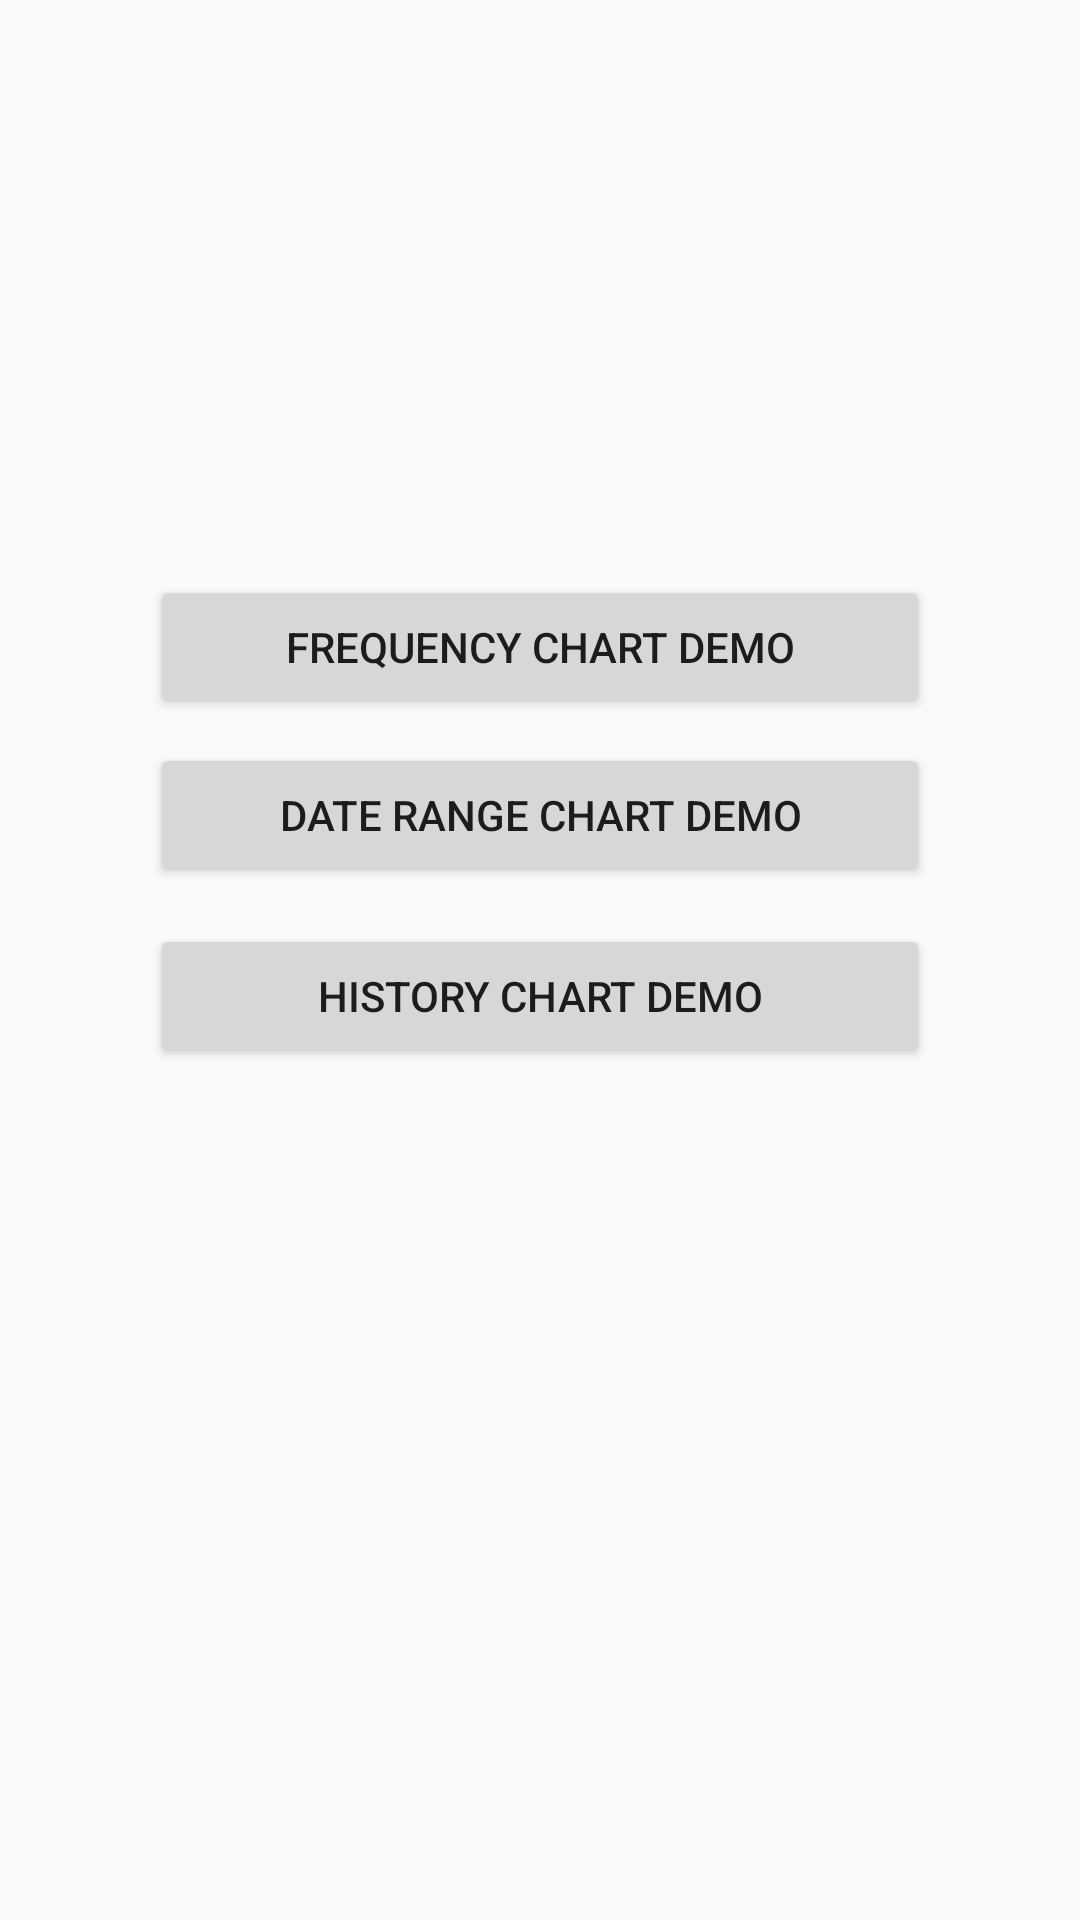

Layout XML and referenced resources for this Android screen:
<!-- AndroidManifest.xml: application theme AppTheme -->
<!-- res/layout/activity_main.xml -->
<?xml version="1.0" encoding="utf-8"?>
<android.support.constraint.ConstraintLayout
    xmlns:android="http://schemas.android.com/apk/res/android"
    xmlns:app="http://schemas.android.com/apk/res-auto"
    xmlns:tools="http://schemas.android.com/tools"
    android:layout_width="match_parent"
    android:layout_height="match_parent"
    tools:context=".MainActivity">


    <Button
        android:id="@+id/freqBtn"
        android:layout_width="260dp"
        android:layout_height="wrap_content"
        android:layout_marginBottom="8dp"
        android:layout_marginEnd="8dp"
        android:layout_marginStart="8dp"
        android:layout_marginTop="8dp"
        android:text="Frequency Chart Demo"
        app:layout_constraintBottom_toBottomOf="parent"
        app:layout_constraintEnd_toEndOf="parent"
        app:layout_constraintStart_toStartOf="parent"
        app:layout_constraintTop_toTopOf="parent"
        app:layout_constraintVertical_bias="0.319"/>

    <Button
        android:id="@+id/btnDateRange"
        android:layout_width="260dp"
        android:layout_height="wrap_content"
        android:layout_marginBottom="8dp"
        android:layout_marginEnd="8dp"
        android:layout_marginStart="8dp"
        android:layout_marginTop="8dp"
        android:text="Date Range Chart Demo"
        app:layout_constraintBottom_toBottomOf="parent"
        app:layout_constraintEnd_toEndOf="parent"
        app:layout_constraintStart_toStartOf="parent"
        app:layout_constraintTop_toBottomOf="@+id/freqBtn"
        app:layout_constraintVertical_bias="0.0"/>

    <Button
        android:id="@+id/btnHistoryChart"
        android:layout_width="260dp"
        android:layout_height="wrap_content"
        android:layout_marginBottom="8dp"
        android:layout_marginEnd="8dp"
        android:layout_marginStart="8dp"
        android:layout_marginTop="8dp"
        android:text="History Chart Demo"
        app:layout_constraintBottom_toBottomOf="parent"
        app:layout_constraintEnd_toEndOf="parent"
        app:layout_constraintStart_toStartOf="parent"
        app:layout_constraintTop_toBottomOf="@+id/btnDateRange"
        app:layout_constraintVertical_bias="0.015"/>
</android.support.constraint.ConstraintLayout>
<!-- resources referenced by this layout -->
<resources>
  <style name="AppTheme" parent="Theme.AppCompat.Light.DarkActionBar">
          
          <item name="colorPrimary">@color/colorPrimary</item>
          <item name="colorPrimaryDark">@color/colorPrimaryDark</item>
          <item name="colorAccent">@color/colorAccent</item>
      </style>
  <!-- not gathered from this repository: default colours our renderer supplied (Android Studio template values) -->
  <color name="colorPrimary">#FF6200EE</color>
  <color name="colorPrimaryDark">#FF3700B3</color>
  <color name="colorAccent">#FF03DAC5</color>
</resources>
